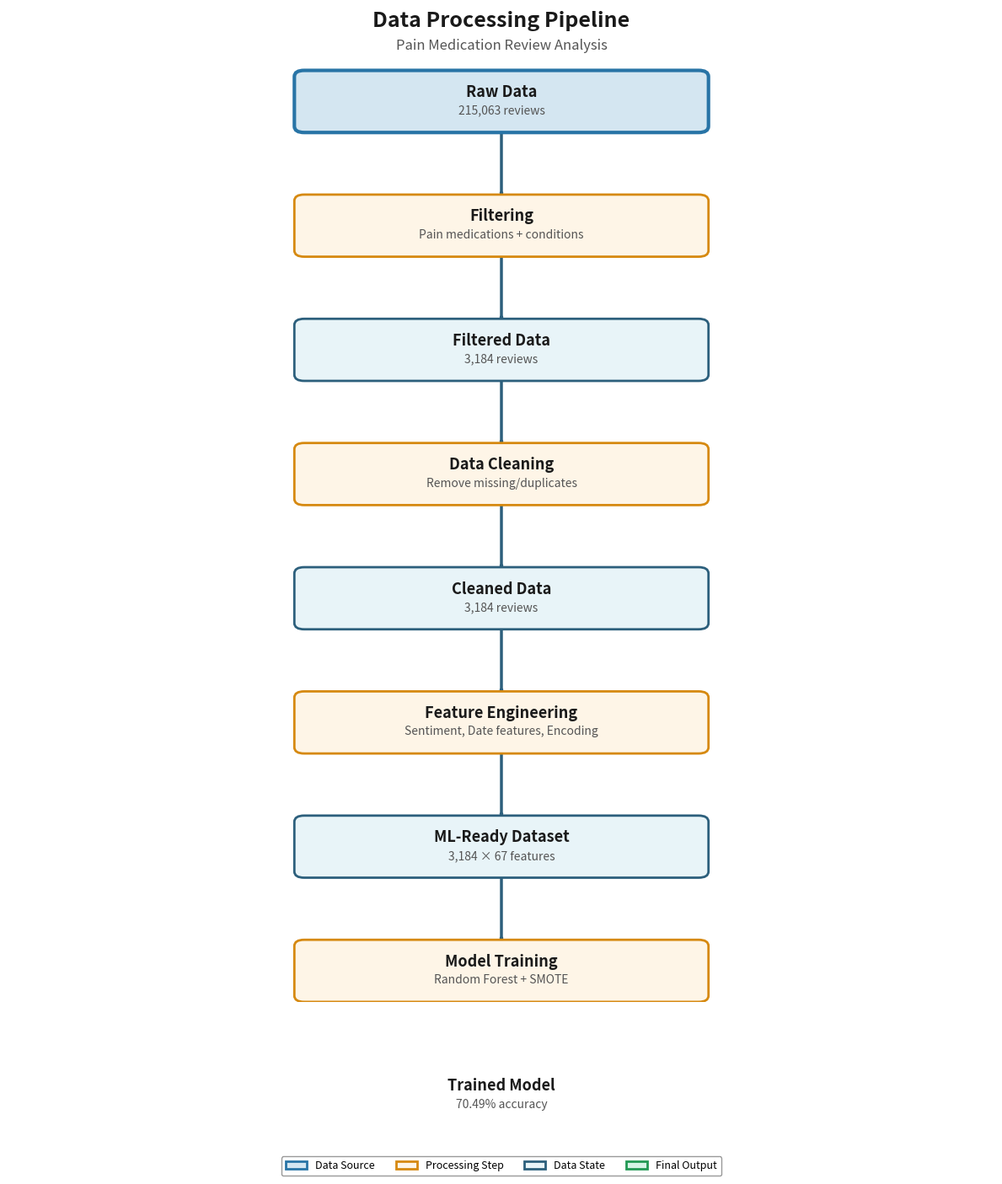

The script that saved this image: (Note: this script raises an exception after producing the figure.)
import matplotlib.pyplot as plt
import matplotlib.patches as mpatches
from matplotlib.patches import FancyBboxPatch, FancyArrowPatch
import matplotlib.lines as mlines

# Create figure and axis
fig, ax = plt.subplots(1, 1, figsize=(12, 14), dpi=300)
ax.set_xlim(0, 10)
ax.set_ylim(0, 16)
ax.axis('off')

# Define colors
box_color = '#E8F4F8'
border_color = '#2C5F7C'
arrow_color = '#2C5F7C'
text_color = '#1A1A1A'
label_color = '#555555'

# Define pipeline steps with positions
steps = [
    {
        'title': 'Raw Data',
        'details': '215,063 reviews',
        'y': 14.5,
        'type': 'start'
    },
    {
        'title': 'Filtering',
        'details': 'Pain medications + conditions',
        'y': 12.5,
        'type': 'process'
    },
    {
        'title': 'Filtered Data',
        'details': '3,184 reviews',
        'y': 10.5,
        'type': 'data'
    },
    {
        'title': 'Data Cleaning',
        'details': 'Remove missing/duplicates',
        'y': 8.5,
        'type': 'process'
    },
    {
        'title': 'Cleaned Data',
        'details': '3,184 reviews',
        'y': 6.5,
        'type': 'data'
    },
    {
        'title': 'Feature Engineering',
        'details': 'Sentiment, Date features, Encoding',
        'y': 4.5,
        'type': 'process'
    },
    {
        'title': 'ML-Ready Dataset',
        'details': '3,184 × 67 features',
        'y': 2.5,
        'type': 'data'
    },
    {
        'title': 'Model Training',
        'details': 'Random Forest + SMOTE',
        'y': 0.5,
        'type': 'process'
    }
]

# Final result box
result = {
    'title': 'Trained Model',
    'details': '70.49% accuracy',
    'y': -1.5,
    'type': 'result'
}

def create_box(ax, x, y, width, height, title, details, box_type):
    """Create a styled box for the flowchart"""
    
    # Different styling based on type
    if box_type == 'start':
        facecolor = '#D4E6F1'
        edgecolor = '#2874A6'
        linewidth = 3
    elif box_type == 'result':
        facecolor = '#D5F4E6'
        edgecolor = '#229954'
        linewidth = 3
    elif box_type == 'process':
        facecolor = '#FEF5E7'
        edgecolor = '#D68910'
        linewidth = 2
    else:  # data
        facecolor = '#E8F4F8'
        edgecolor = '#2C5F7C'
        linewidth = 2
    
    # Create rounded rectangle
    fancy_box = FancyBboxPatch(
        (x - width/2, y - height/2),
        width, height,
        boxstyle="round,pad=0.1",
        edgecolor=edgecolor,
        facecolor=facecolor,
        linewidth=linewidth,
        zorder=2
    )
    ax.add_patch(fancy_box)
    
    # Add title text
    ax.text(x, y + 0.15, title,
            ha='center', va='center',
            fontsize=13, fontweight='bold',
            color=text_color,
            zorder=3)
    
    # Add details text
    ax.text(x, y - 0.15, details,
            ha='center', va='center',
            fontsize=10,
            color=label_color,
            style='italic',
            zorder=3)

def create_arrow(ax, x, y_start, y_end):
    """Create a styled arrow between boxes"""
    arrow = FancyArrowPatch(
        (x, y_start), (x, y_end),
        arrowstyle='->,head_width=0.4,head_length=0.4',
        color=arrow_color,
        linewidth=2.5,
        zorder=1
    )
    ax.add_patch(arrow)

# Draw all steps
x_center = 5
box_width = 4
box_height = 0.8

for step in steps:
    create_box(ax, x_center, step['y'], box_width, box_height,
               step['title'], step['details'], step['type'])

# Draw result box
create_box(ax, x_center, result['y'], box_width, box_height,
           result['title'], result['details'], result['type'])

# Draw arrows between all boxes
arrow_gap = 0.5
for i in range(len(steps) - 1):
    y_start = steps[i]['y'] - box_height/2 - 0.05
    y_end = steps[i+1]['y'] + box_height/2 + 0.05
    create_arrow(ax, x_center, y_start, y_end)

# Draw final arrow to result
y_start = steps[-1]['y'] - box_height/2 - 0.05
y_end = result['y'] + box_height/2 + 0.05
create_arrow(ax, x_center, y_start, y_end)

# Add title
ax.text(5, 15.8, 'Data Processing Pipeline',
        ha='center', va='center',
        fontsize=18, fontweight='bold',
        color=text_color)

# Add subtitle
ax.text(5, 15.4, 'Pain Medication Review Analysis',
        ha='center', va='center',
        fontsize=12,
        color=label_color,
        style='italic')

# Add legend
legend_y = -2.8
legend_elements = [
    mpatches.Patch(facecolor='#D4E6F1', edgecolor='#2874A6', linewidth=2, label='Data Source'),
    mpatches.Patch(facecolor='#FEF5E7', edgecolor='#D68910', linewidth=2, label='Processing Step'),
    mpatches.Patch(facecolor='#E8F4F8', edgecolor='#2C5F7C', linewidth=2, label='Data State'),
    mpatches.Patch(facecolor='#D5F4E6', edgecolor='#229954', linewidth=2, label='Final Output')
]

ax.legend(handles=legend_elements, loc='upper center',
          bbox_to_anchor=(0.5, -0.15), ncol=4,
          frameon=True, fontsize=9, edgecolor='gray')

# Adjust layout
plt.tight_layout()

# Save the figure
output_path = '/Users/macbook/CADT/Term2Year3/Data/Final_Project/project/05_analysis_results/plots/data_flow_diagram.png'
plt.savefig(output_path, dpi=300, bbox_inches='tight', facecolor='white')
print(f"Data flow diagram saved to: {output_path}")
plt.close()

print("\nDiagram created successfully!")
print(f"Resolution: 300 DPI")
print(f"Format: PNG")
print(f"Dimensions: 12x14 inches")
